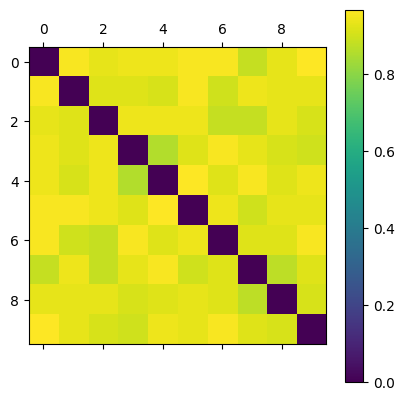

Source data for this figure (header and first rows):
0.000000000000000000e+00, 9.565217391304348116e-01, 9.333333333333333481e-01, 9.450549450549450281e-01, 9.450549450549450281e-01, 9.565217391304348116e-01, 9.565217391304348116e-01, 8.837209302325581550e-01, 9.333333333333333481e-01, 9.677419354838709964e-01
9.565217391304348116e-01, 0.000000000000000000e+00, 9.213483146067416030e-01, 9.213483146067416030e-01, 9.090909090909090606e-01, 9.565217391304348116e-01, 8.965517241379310498e-01, 9.450549450549450281e-01, 9.333333333333333481e-01, 9.333333333333333481e-01
9.333333333333333481e-01, 9.213483146067416030e-01, 0.000000000000000000e+00, 9.450549450549450281e-01, 9.450549450549450281e-01, 9.450549450549450281e-01, 8.837209302325581550e-01, 8.837209302325581550e-01, 9.333333333333333481e-01, 9.090909090909090606e-01
9.450549450549450281e-01, 9.213483146067416030e-01, 9.450549450549450281e-01, 0.000000000000000000e+00, 8.571428571428572063e-01, 9.213483146067416030e-01, 9.565217391304348116e-01, 9.333333333333333481e-01, 9.090909090909090606e-01, 8.965517241379310498e-01
9.450549450549450281e-01, 9.090909090909090606e-01, 9.450549450549450281e-01, 8.571428571428572063e-01, 0.000000000000000000e+00, 9.677419354838709964e-01, 9.213483146067416030e-01, 9.565217391304348116e-01, 9.213483146067416030e-01, 9.450549450549450281e-01
9.565217391304348116e-01, 9.565217391304348116e-01, 9.450549450549450281e-01, 9.213483146067416030e-01, 9.677419354838709964e-01, 0.000000000000000000e+00, 9.450549450549450281e-01, 8.965517241379310498e-01, 9.333333333333333481e-01, 9.333333333333333481e-01
9.565217391304348116e-01, 8.965517241379310498e-01, 8.837209302325581550e-01, 9.565217391304348116e-01, 9.213483146067416030e-01, 9.450549450549450281e-01, 0.000000000000000000e+00, 9.213483146067416030e-01, 9.213483146067416030e-01, 9.565217391304348116e-01
8.837209302325581550e-01, 9.450549450549450281e-01, 8.837209302325581550e-01, 9.333333333333333481e-01, 9.565217391304348116e-01, 8.965517241379310498e-01, 9.213483146067416030e-01, 0.000000000000000000e+00, 8.705882352941176627e-01, 9.213483146067416030e-01
9.333333333333333481e-01, 9.333333333333333481e-01, 9.333333333333333481e-01, 9.090909090909090606e-01, 9.213483146067416030e-01, 9.333333333333333481e-01, 9.213483146067416030e-01, 8.705882352941176627e-01, 0.000000000000000000e+00, 9.090909090909090606e-01
9.677419354838709964e-01, 9.333333333333333481e-01, 9.090909090909090606e-01, 8.965517241379310498e-01, 9.450549450549450281e-01, 9.333333333333333481e-01, 9.565217391304348116e-01, 9.213483146067416030e-01, 9.090909090909090606e-01, 0.000000000000000000e+00
